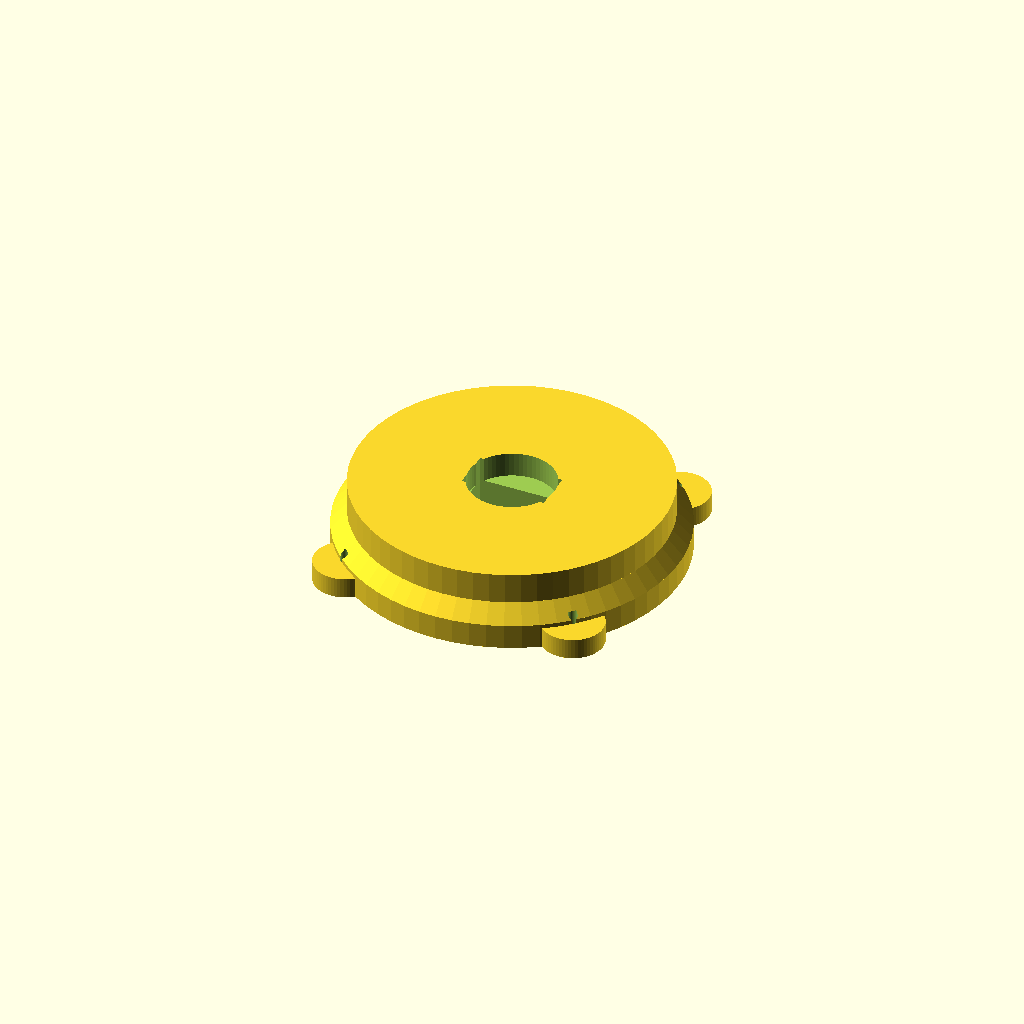
Cell 1: rendered with the file's own defaults.
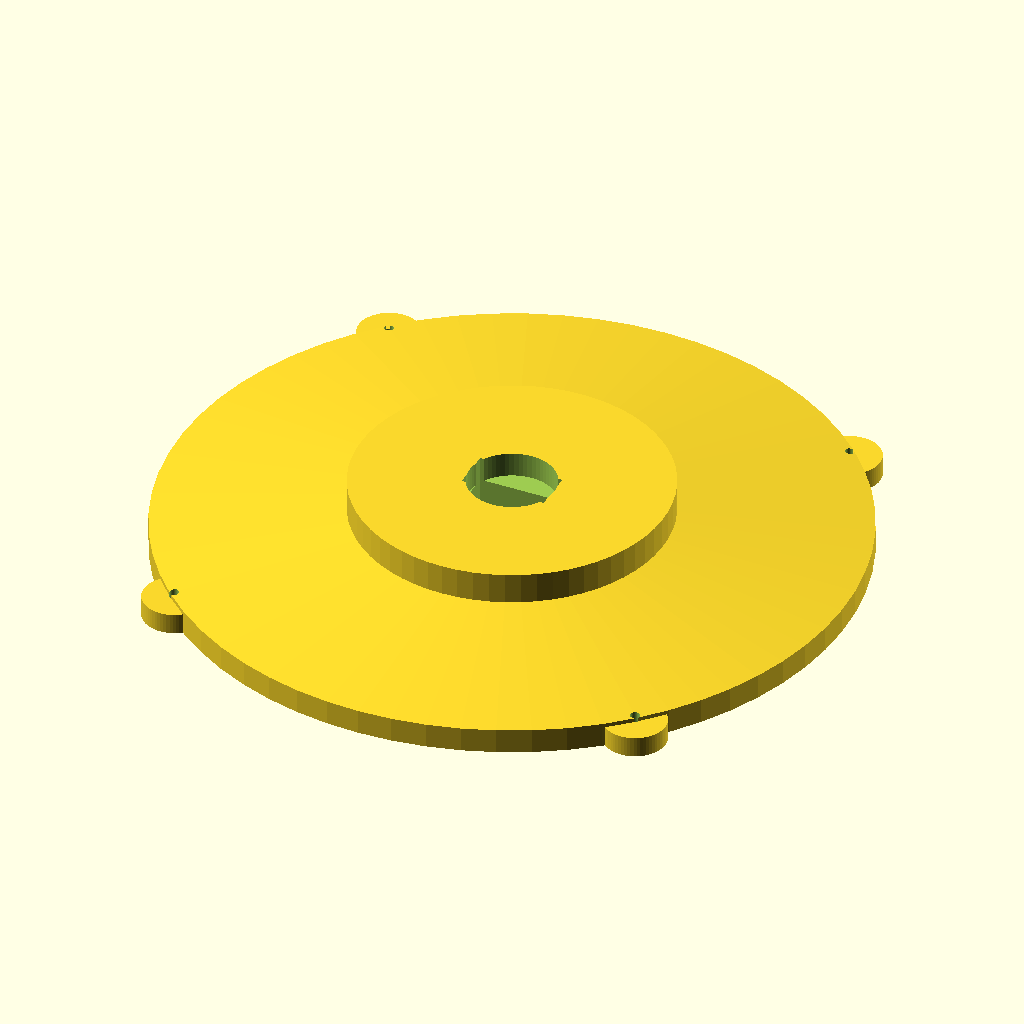
Cell 2 — BASE_DIAMETER set to 330, the other parameters unchanged.
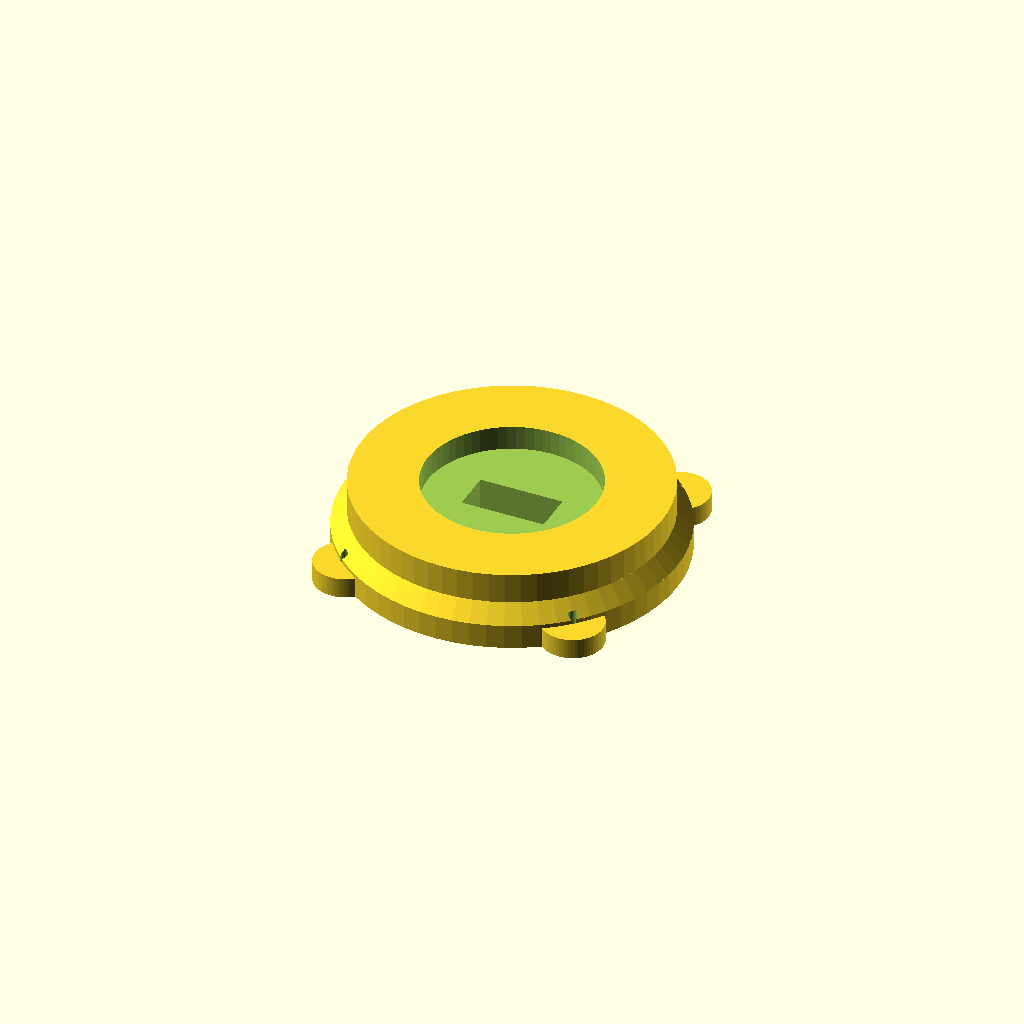
Cell 3 — BEARING_POCKET_R set to 42.2, the other parameters unchanged.
All cells are drawn from one camera (rotation 55°, 0°, 25°, orthographic, colour scheme Cornfield), so only the parameter changes between them.
The OpenSCAD source (cad/01_base_turntable.scad):
// ==============================================================================
// Valkarye V3 - Part 01: Base Pedestal & Turntable Housing
// OpenSCAD Parametric Part
// ==============================================================================

$fn = 64;

BASE_DIAMETER    = 165.0;
BASE_HEIGHT      = 35.0;
TURNTABLE_DIA    = 145.0;
BEARING_POCKET_R = 21.1; // 51105 Thrust Bearing Outer Race
BEARING_DEPTH    = 12.0;
WIRE_BORE_R      = 10.0;

module base_pedestal() {
    difference() {
        union() {
            // Lower flared foundation
            cylinder(r = BASE_DIAMETER/2, h = 12.0);
            // Tapered middle transition
            translate([0, 0, 12.0])
                cylinder(r1 = BASE_DIAMETER/2, r2 = 75.0, h = 8.0);
            // Upper bearing housing
            translate([0, 0, 20.0])
                cylinder(r = 75.0, h = 15.0);
            // 4 Desk clamp mounting lugs with M4 slots
            for (a = [45, 135, 225, 315]) {
                rotate([0, 0, a])
                    translate([BASE_DIAMETER/2 - 2, 0, 0])
                        cylinder(r = 15.0, h = 10.0);
            }
        }
        // Central hollow wire routing bore
        translate([0, 0, -1])
            cylinder(r = WIRE_BORE_R, h = BASE_HEIGHT + 2);
        // 51105 Thrust bearing recess pocket
        translate([0, 0, BASE_HEIGHT - BEARING_DEPTH])
            cylinder(r = BEARING_POCKET_R, h = BEARING_DEPTH + 1);
        // MG996R Base Servo cutout cavity
        translate([-20.5, -10.0, 4.0])
            cube([41.0, 20.0, BASE_HEIGHT]);
        // 4 M4 desk clamping bolt holes
        for (a = [45, 135, 225, 315]) {
            rotate([0, 0, a])
                translate([BASE_DIAMETER/2 - 2, 0, -1])
                    cylinder(r = 2.2, h = 16.0);
        }
    }
}

base_pedestal();
Customizer parameters (derived from the source; name, type, default, range or options):
BASE_DIAMETER: number, default 165
BASE_HEIGHT: number, default 35
TURNTABLE_DIA: number, default 145
BEARING_POCKET_R: number, default 21.1
BEARING_DEPTH: number, default 12
WIRE_BORE_R: number, default 10
